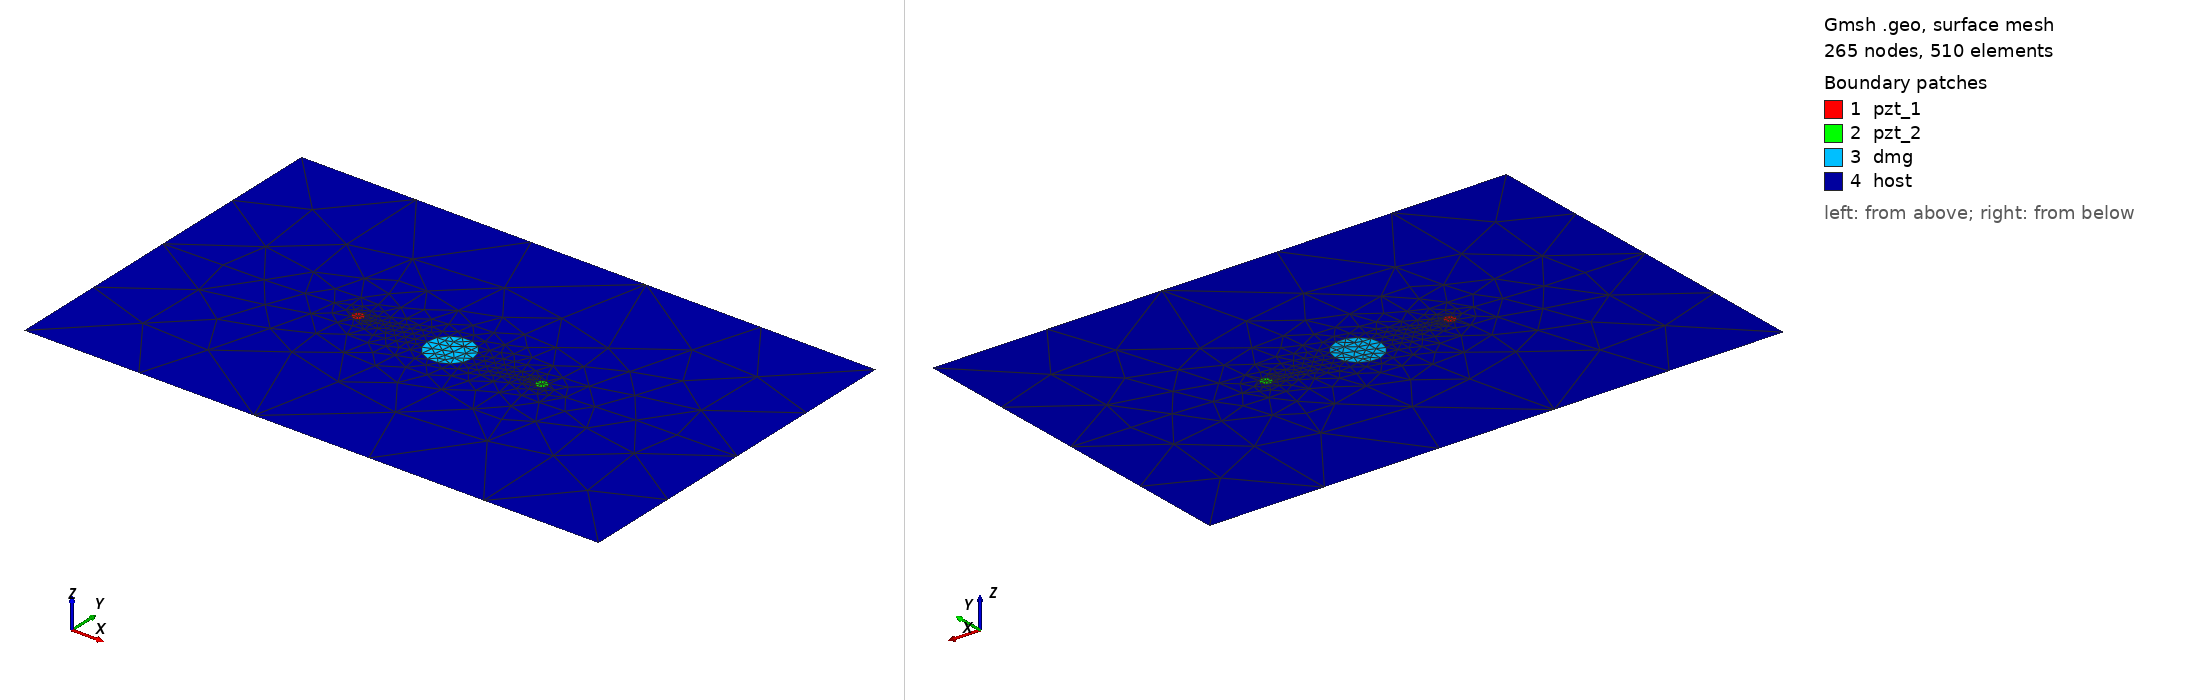

Gmsh geometry script, surface-meshed: 265 nodes, 510 surface elements. Boundary patches (legend numbers): 1 pzt_1, 2 pzt_2, 3 dmg, 4 host. Left view from above one corner, right view from below the opposite corner. Legend entries are the model's physical surfaces. The drawing asked Gmsh for element sizes between 1% and 20% of the model's largest extent; the script's own settings can give other sizes.

=== circle_2_pzt_15kHz_1_20mm.geo (drawn) ===
SetFactory("OpenCASCADE");
L = 0.500000; W = 0.314000;
xpzt_1 = -0.0800; ypzt_1 = 0.000000;
xpzt_2 = 0.0800; ypzt_2 = 0.000000;
xdmg_0 = 0e-3; ydmg_0 = 0e-3;
r_pzt = 5e-3;
r_dmg = 20e-3;
//+
Point(1) = {-L/2, -W/2, 0, 1.0};
//+
Point(2) = {L/2, -W/2, 0, 1.0};
//+
Point(3) = {L/2, W/2, 0, 1.0};
//+
Point(4) = {-L/2, W/2, 0, 1.0};
//+
Line(1) = {1, 2};
//+
Line(2) = {2, 3};
//+
Line(3) = {3, 4};
//+
Line(4) = {4, 1};
//+
Circle(5) = {xpzt_1, ypzt_1, 0, r_pzt, 0, 2*Pi};
//+
Circle(6) = {xpzt_2, ypzt_2, 0, r_pzt, 0, 2*Pi};
//+
Circle(7) = {xdmg_0, ydmg_0, 0, r_dmg, 0, 2*Pi};
//+
Curve Loop(1) = {4, 1, 2, 3};
//+
Curve Loop(2) = {5};
//+
Curve Loop(3) = {6};
//+
Curve Loop(4) = {7};
//+
Curve Loop(5) = {5};
//+
Curve Loop(6) = {6};
//+
Curve Loop(7) = {7};
//+
Plane Surface(1) = {5};
//+
Plane Surface(2) = {6};
//+
Plane Surface(3) = {7};
//+
Plane Surface(4) = {1,2,3,4};
//+
Point(8) = {xpzt_1, ypzt_1, 0, 1.0};
//+
Point{8} In Surface {1};// mesh node at centre of pzt_1
//+
Point(9) = {xpzt_2, ypzt_2, 0, 1.0};
//+
Point{9} In Surface {2};// mesh node at centre of pzt_2
//+
Physical Surface("pzt_1") = {1};
//+
Physical Surface("pzt_2") = {2};
//+
Physical Surface("dmg") = {3};
//+
Physical Surface("host") = {4};
//+
Transfinite Curve {5, 6} = 9 Using Progression 1;
//+
Transfinite Curve {7} = 15 Using Progression 1;
